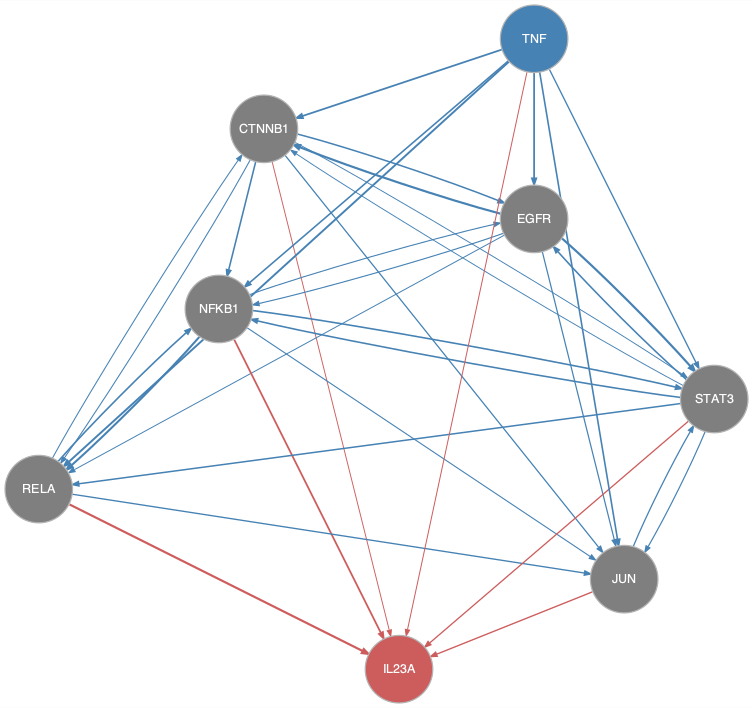

The table this chart was drawn from, first rows:
from	to
CTNNB1	EGFR
CTNNB1	JUN
CTNNB1	NFKB1
CTNNB1	RELA
CTNNB1	STAT3
EGFR	CTNNB1
EGFR	JUN
EGFR	NFKB1
EGFR	RELA
EGFR	STAT3
JUN	STAT3
NFKB1	EGFR
NFKB1	JUN
NFKB1	RELA
NFKB1	STAT3
RELA	CTNNB1
RELA	JUN
RELA	NFKB1
STAT3	CTNNB1
STAT3	EGFR
STAT3	JUN
STAT3	NFKB1
STAT3	RELA
TNF	CTNNB1
TNF	EGFR
TNF	JUN
TNF	NFKB1
TNF	RELA
TNF	STAT3
CTNNB1	IL23A
JUN	IL23A
NFKB1	IL23A
RELA	IL23A
STAT3	IL23A
TNF	IL23A
